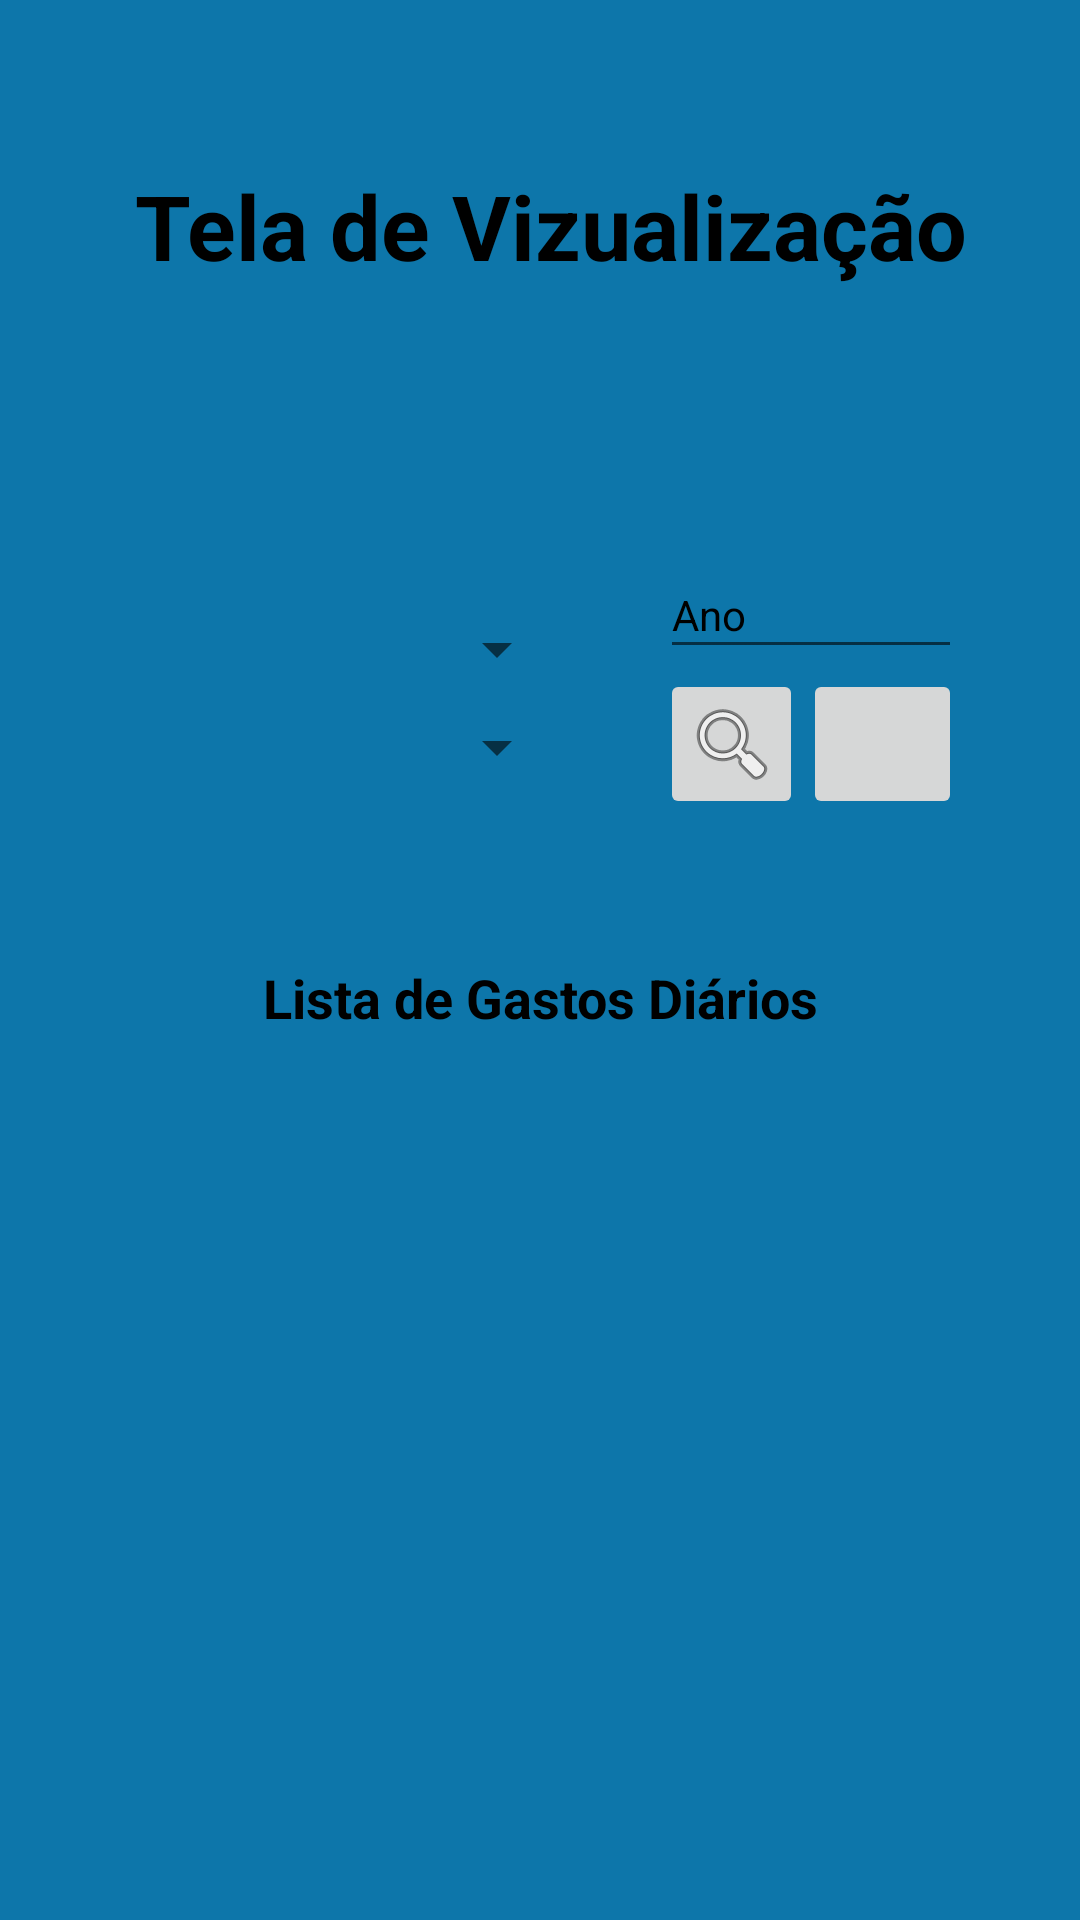

Produce the Android XML layout that renders to this screen, including the resource entries it uses.
<!-- AndroidManifest.xml: application theme Theme.SOSPirangueiro -->
<!-- res/layout/activity_listas.xml -->
<?xml version="1.0" encoding="utf-8"?>
<androidx.constraintlayout.widget.ConstraintLayout xmlns:android="http://schemas.android.com/apk/res/android"
    xmlns:app="http://schemas.android.com/apk/res-auto"
    xmlns:tools="http://schemas.android.com/tools"
    android:layout_width="match_parent"
    android:layout_height="match_parent"
    tools:context=".view.Listas">

    <TextView
        android:id="@+id/textView8"
        android:layout_width="wrap_content"
        android:layout_height="wrap_content"
        android:layout_marginStart="24dp"
        android:layout_marginLeft="24dp"
        android:layout_marginTop="55dp"
        android:layout_marginEnd="24dp"
        android:layout_marginRight="24dp"
        android:text="Tela de Vizualização"
        android:textColor="@color/black"
        android:textSize="30sp"
        android:textStyle="bold"
        app:layout_constraintEnd_toEndOf="parent"
        app:layout_constraintHorizontal_bias="0.605"
        app:layout_constraintStart_toStartOf="parent"
        app:layout_constraintTop_toTopOf="parent" />

    <LinearLayout
        android:layout_width="281dp"
        android:layout_height="365dp"
        android:orientation="vertical"
        app:layout_constraintBottom_toBottomOf="parent"
        app:layout_constraintEnd_toEndOf="parent"
        app:layout_constraintStart_toStartOf="parent"
        app:layout_constraintTop_toBottomOf="@+id/textView8">

        <LinearLayout
            android:layout_width="match_parent"
            android:layout_height="85dp"
            android:orientation="horizontal">

            <LinearLayout
                android:layout_width="100dp"
                android:layout_height="80dp"
                android:layout_weight="1"
                android:orientation="vertical">

                <Space
                    android:layout_width="wrap_content"
                    android:layout_height="15dp"></Space>

                <Spinner
                    android:id="@+id/spSemanaLista"
                    android:layout_width="150dp"
                    android:layout_height="wrap_content"
                    android:layout_gravity="left"

                    android:layout_weight="1" />

                <Spinner
                    android:id="@+id/spMes"
                    android:layout_width="150dp"
                    android:layout_height="wrap_content"
                    android:layout_gravity="left"
                    android:layout_weight="1" />

            </LinearLayout>

            <LinearLayout
                android:layout_width="20dp"
                android:layout_height="match_parent"
                android:layout_weight="1"
                android:orientation="vertical">

                <EditText
                    android:id="@+id/txtAno"
                    android:layout_width="match_parent"
                    android:layout_height="75dp"
                    android:layout_weight="1"
                    android:ems="10"
                    android:gravity="start"
                    android:inputType="textPersonName"
                    android:text="Ano"
                    android:textAlignment="viewStart"
                    android:textColor="@color/black"
                    android:textSize="14sp" />

                <LinearLayout
                    android:layout_width="match_parent"
                    android:layout_height="match_parent"
                    android:layout_weight="1"
                    android:orientation="horizontal">

                    <ImageButton
                        android:id="@+id/btnPesquisar"
                        android:layout_width="5dp"
                        android:layout_height="50dp"
                        android:layout_weight="1"
                        app:srcCompat="@android:drawable/ic_menu_search" />

                    <ImageButton
                        android:id="@+id/btnConfig"
                        android:layout_width="10dp"
                        android:layout_height="50dp"
                        android:layout_weight="1"
                        app:srcCompat="@drawable/ic_baseline_construction_24" />
                </LinearLayout>

            </LinearLayout>

        </LinearLayout>

        <LinearLayout
            android:layout_width="match_parent"
            android:layout_height="268dp"
            android:orientation="vertical">

            <Space
                android:layout_width="match_parent"
                android:layout_height="50dp" />

            <TextView
                android:id="@+id/textView9"
                android:layout_width="match_parent"
                android:layout_height="wrap_content"
                android:gravity="center_horizontal"
                android:text="Lista de Gastos Diários"
                android:textAlignment="center"
                android:textColor="@color/black"
                android:textSize="18sp"
                android:textStyle="bold" />

            <Space
                android:layout_width="match_parent"
                android:layout_height="20dp" />

            <ScrollView
                android:layout_width="match_parent"
                android:layout_height="wrap_content">

                <LinearLayout
                    android:layout_width="match_parent"
                    android:layout_height="wrap_content"
                    android:orientation="vertical">

                    <androidx.recyclerview.widget.RecyclerView
                        android:id="@+id/dados"
                        android:layout_width="match_parent"
                        android:layout_height="150dp" />

                </LinearLayout>
            </ScrollView>

        </LinearLayout>

    </LinearLayout>

</androidx.constraintlayout.widget.ConstraintLayout>
<!-- resources referenced by this layout -->
<resources>
  <color name="black">#FF000000</color>
  <style name="Theme.SOSPirangueiro" parent="Theme.MaterialComponents.DayNight.DarkActionBar">
          
          <item name="colorPrimary">@color/cinza</item>
          <item name="colorPrimaryVariant">@color/black</item>
          <item name="colorOnPrimary">@color/black</item>
          
          <item name="colorSecondary">@color/teal_200</item>
          <item name="colorSecondaryVariant">@color/teal_700</item>
          <item name="colorOnSecondary">@color/black</item>
          
          <item name="android:statusBarColor" tools:targetApi="l">?attr/colorPrimaryVariant</item>
          
          <item name="android:background">@color/azul_claro</item>
      </style>
  <color name="cinza">#8a8888</color>
  <color name="teal_200">#FF03DAC5</color>
  <color name="teal_700">#FF018786</color>
  <color name="azul_claro">#0d76aa</color>
</resources>
